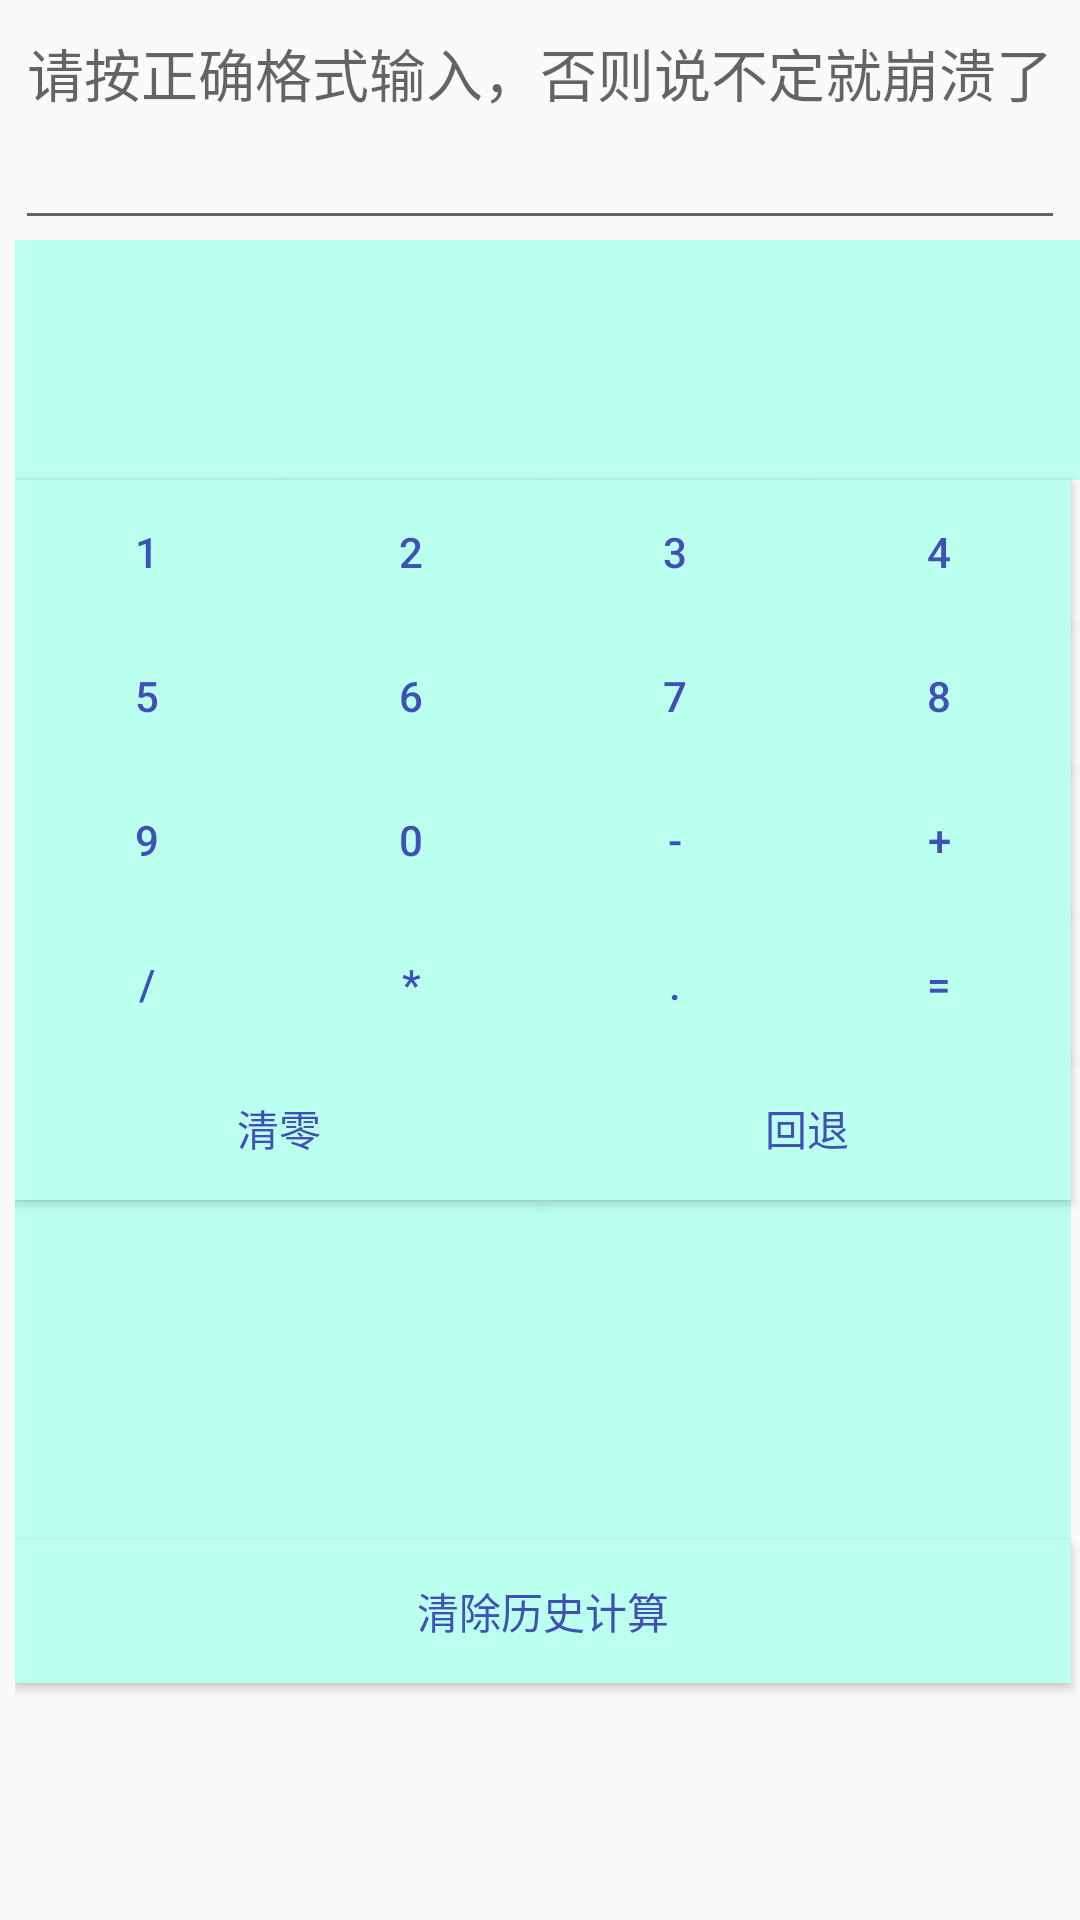

This screen was rendered from an Android layout file. Write that file and the resources it references.
<!-- AndroidManifest.xml: application theme AppTheme -->
<!-- res/layout/activity_main.xml -->
<?xml version="1.0" encoding="utf-8"?>
<GridLayout xmlns:android="http://schemas.android.com/apk/res/android"
    xmlns:tools="http://schemas.android.com/tools"
    android:layout_width="match_parent"
    android:layout_height="match_parent"
    android:columnCount="4"
    android:rowCount="10"
    android:paddingLeft="5dp"
    tools:context=".MainActivity"
    android:orientation="horizontal">

    <EditText
        android:id="@+id/editText_input"
        android:layout_width="wrap_content"
        android:layout_height="80dp"
        android:gravity="right"
        android:textSize="19dp"
        android:hint="请按正确格式输入，否则说不定就崩溃了"
        android:layout_column="0"
        android:layout_columnSpan="4"
        android:layout_row="0"
        android:layout_rowSpan="1" />

    <TextView
        android:id="@+id/textView_show"
        android:layout_width="match_parent"
        android:background="@color/colorButton"
        android:layout_height="80dp"
        android:paddingRight="5dp"
        android:layout_column="0"
        android:layout_columnSpan="4"
        android:layout_row="1"
        android:layout_rowSpan="1"
        android:gravity="right|center"
        android:textSize="30dp" />


    <Button
        android:id="@+id/button1"
        android:textColor="@color/colorPrimary"
        android:layout_column="0"
        android:layout_row="2"
        android:background="@color/colorButton"
        android:text="1" />

    <Button
        android:id="@+id/button2"
        android:layout_column="1"
        android:layout_row="2"
        android:textColor="@color/colorPrimary"
        android:background="@color/colorButton"
        android:text="2" />

    <Button
        android:id="@+id/button3"
        android:layout_column="2"
        android:layout_row="2"
        android:background="@color/colorButton"
        android:textColor="@color/colorPrimary"
        android:text="3" />

    <Button
        android:id="@+id/button4"
        android:layout_column="3"
        android:layout_row="2"
        android:background="@color/colorButton"
        android:textColor="@color/colorPrimary"
        android:text="4"
        android:layout_width="wrap_content" />

    <Button
        android:id="@+id/button5"
        android:layout_column="0"
        android:layout_row="3"
        android:background="@color/colorButton"
        android:textColor="@color/colorPrimary"
        android:text="5" />

    <Button
        android:id="@+id/button6"
        android:layout_column="1"
        android:layout_row="3"
        android:background="@color/colorButton"
        android:textColor="@color/colorPrimary"
        android:text="6" />

    <Button
        android:id="@+id/button7"
        android:layout_column="2"
        android:layout_row="3"
        android:background="@color/colorButton"
        android:textColor="@color/colorPrimary"
        android:text="7" />

    <Button
        android:id="@+id/button8"
        android:layout_column="3"
        android:layout_row="3"
        android:background="@color/colorButton"
        android:textColor="@color/colorPrimary"
        android:text="8" />

    <Button
        android:id="@+id/button9"
        android:layout_column="0"
        android:layout_row="4"
        android:background="@color/colorButton"
        android:textColor="@color/colorPrimary"
        android:text="9" />
    <Button
        android:id="@+id/button0"
        android:layout_column="1"
        android:layout_row="4"
        android:background="@color/colorButton"
        android:textColor="@color/colorPrimary"
        android:text="0" />

    <Button
        android:id="@+id/button_muilt"
        android:layout_column="1"
        android:layout_row="5"
        android:background="@color/colorButton"
        android:textColor="@color/colorPrimary"
        android:text="*" />

    <Button
        android:id="@+id/button_divide"
        android:layout_column="0"
        android:layout_row="5"
        android:background="@color/colorButton"
        android:textColor="@color/colorPrimary"
        android:text="/" />

    <Button
        android:layout_width="wrap_content"
        android:layout_height="wrap_content"
        android:background="@color/colorButton"
        android:textColor="@color/colorPrimary"
        android:text="."
        android:id="@+id/button_dian"
        android:layout_row="5"
        android:layout_column="2" />

    <Button
        android:id="@+id/button_minus"
        android:layout_column="2"
        android:layout_row="4"
        android:background="@color/colorButton"
        android:textColor="@color/colorPrimary"
        android:text="-" />

    <Button
        android:id="@+id/button_add"
        android:layout_height="wrap_content"
        android:textColor="@color/colorPrimary"
        android:layout_column="3"
        android:layout_row="4"
        android:background="@color/colorButton"
        android:text="+" />

    <Button
        android:id="@+id/button_equal"
        android:layout_column="3"
        android:layout_row="5"
        android:background="@color/colorButton"
        android:textColor="@color/colorPrimary"
        android:text="=" />

    <Button
        android:id="@+id/button_clean"
        android:layout_width="176dp"
        android:layout_column="0"
        android:layout_row="6"
        android:background="@color/colorButton"
        android:textColor="@color/colorPrimary"
        android:text="清零"
        android:layout_columnSpan="2" />

    <Button
        android:id="@+id/button_back"
        android:layout_width="176dp"
        android:layout_column="2"
        android:layout_row="6"
        android:background="@color/colorButton"
        android:textColor="@color/colorPrimary"
        android:text="回退"
        android:layout_rowSpan="2"
        android:layout_columnSpan="2" />

    <TextView
        android:layout_width="352dp"
        android:layout_height="113dp"
        android:id="@+id/textView_His"
        android:textSize="25dp"
        android:singleLine="false"
        android:ellipsize="marquee"
        android:focusable="true"
        android:layout_row="8"
        android:layout_columnSpan="4"
        android:background="@color/colorButton"
        android:layout_column="0" />

    <Button
        android:layout_height="wrap_content"
        android:layout_width="352dp"
        android:text="清除历史计算"
        android:layout_columnSpan="4"
        android:id="@+id/button_clean_all"
        android:background="@color/colorButton"
        android:textColor="@color/colorPrimary"
        android:layout_row="9"
        android:layout_column="0" />


</GridLayout>
<!-- resources referenced by this layout -->
<resources>
  <color name="colorButton">#BBFFEE</color>
  <color name="colorPrimary">#3F51B5</color>
  <style name="AppTheme" parent="Theme.AppCompat.Light.NoActionBar">
          
          <item name="colorPrimary">@color/colorPrimary</item>
          <item name="colorPrimaryDark">@color/colorPrimaryDark</item>
          <item name="colorAccent">@color/colorAccent</item>
  
          <item name="android:buttonStyle">@style/MyButton</item>
      </style>
  <color name="colorPrimaryDark">#303F9F</color>
  <color name="colorAccent">#FF4081</color>
  <style name="MyButton" parent="Base.Widget.AppCompat.Button">
          <item name="android:background">@drawable/button_bg</item>
          <item name="android:layout_margin">1dp</item>
      </style>
  <!-- drawable button_bg (drawable) -->
  <?xml version="1.0" encoding="utf-8"?>
  <selector xmlns:android="http://schemas.android.com/apk/res/android">
  
      <item  android:state_pressed="true" android:drawable="@color/press" ></item>
      <item android:drawable="@color/normal"></item>
  
  </selector>
  <color name="press">#666666</color>
  <color name="normal">#DDDDDD</color>
</resources>
